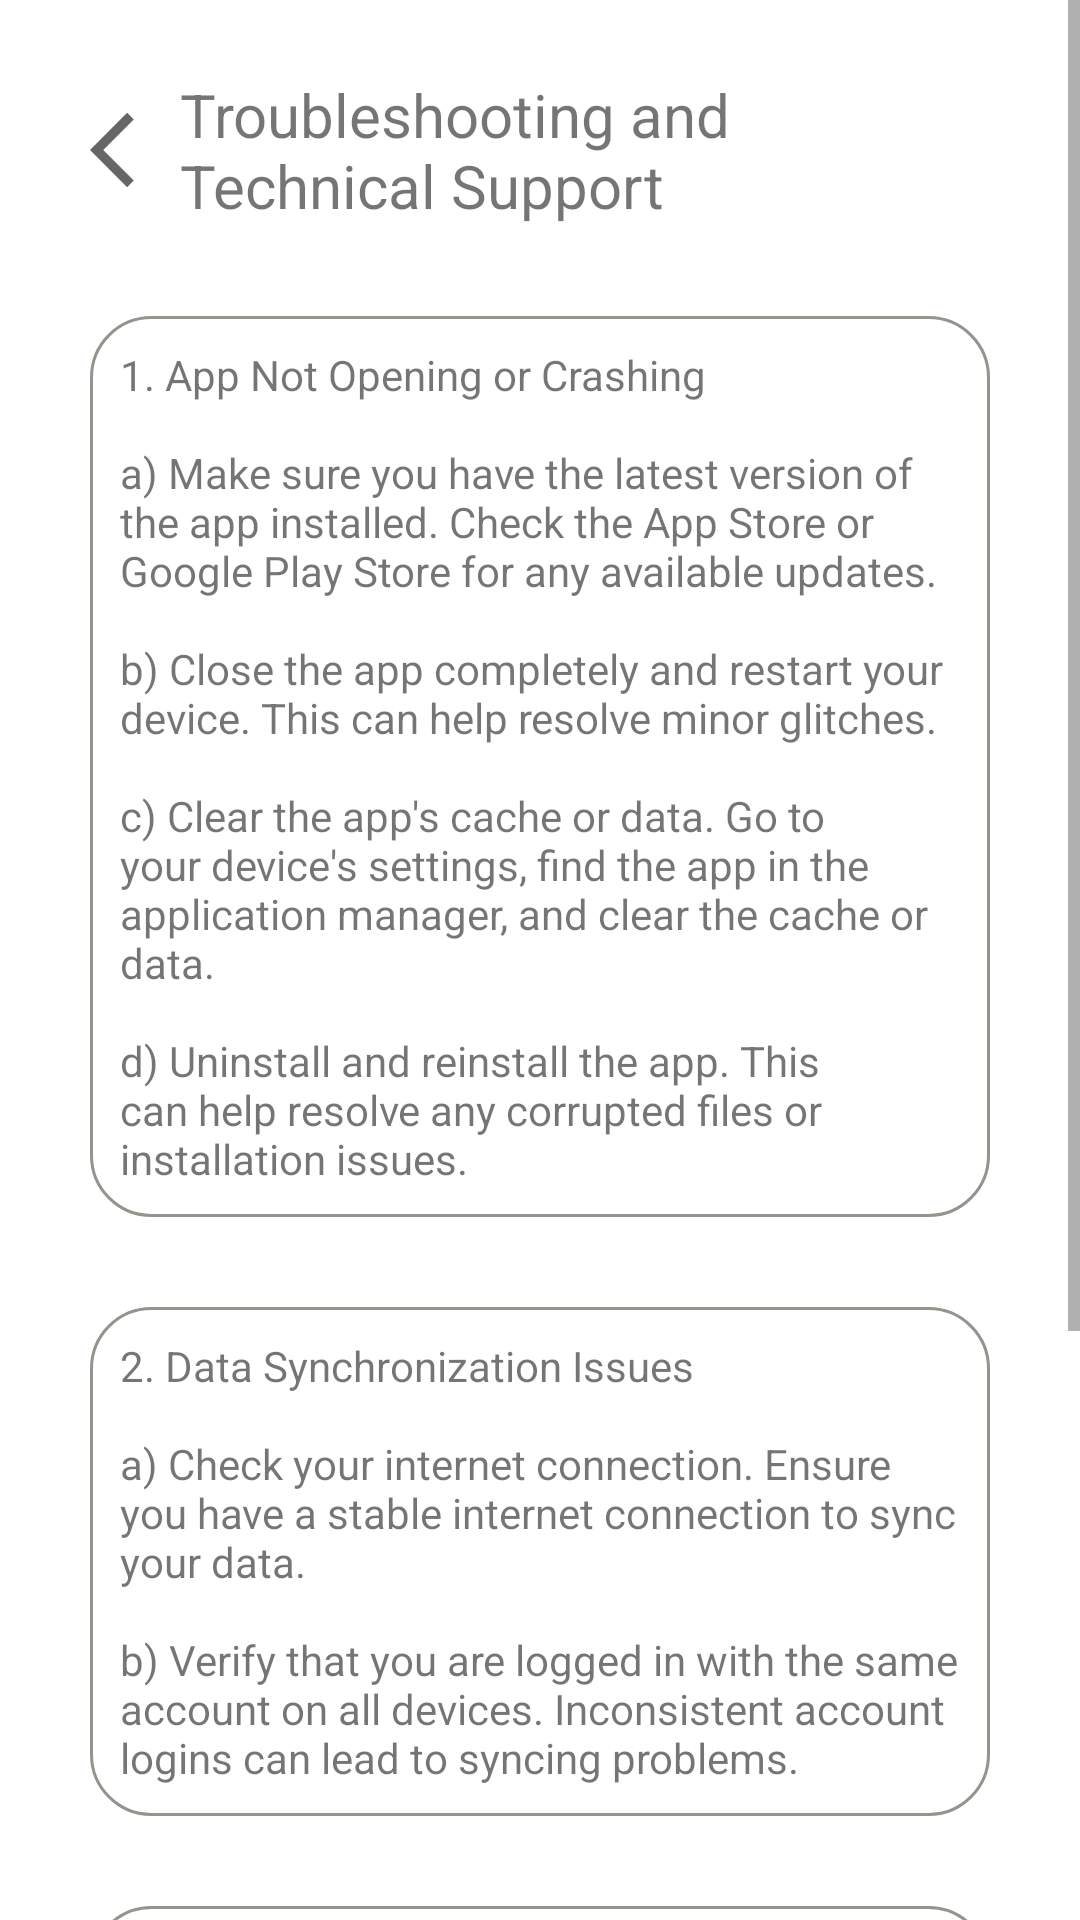

Write the Android layout XML for this screen, with the resource values it uses.
<!-- AndroidManifest.xml: application theme Theme.Assignment -->
<!-- res/layout/fragment_troubleshoot.xml -->
<?xml version="1.0" encoding="utf-8"?>
<ScrollView xmlns:android="http://schemas.android.com/apk/res/android"
    xmlns:app="http://schemas.android.com/apk/res-auto"
    xmlns:tools="http://schemas.android.com/tools"
    android:layout_width="match_parent"
    android:layout_height="wrap_content"
    tools:context=".TroubleshootFragment">

    <androidx.constraintlayout.widget.ConstraintLayout
        android:layout_width="match_parent"
        android:layout_height="wrap_content"
        android:layout_marginHorizontal="30dp"
        android:layout_marginVertical="15dp">

        <ImageView
            android:id="@+id/backImage"
            android:layout_width="30dp"
            android:layout_height="30dp"
            android:layout_marginTop="20dp"
            android:src="@drawable/back_arrow"
            app:layout_constraintStart_toStartOf="parent"
            app:layout_constraintTop_toTopOf="parent" />

        <TextView
            android:id="@+id/troubleshootTitle"
            android:layout_width="0dp"
            android:layout_height="wrap_content"
            android:text="Troubleshooting and Technical Support"
            android:textSize="20sp"
            app:layout_constraintTop_toTopOf="@id/backImage"
            app:layout_constraintBottom_toBottomOf="@id/backImage"
            app:layout_constraintStart_toEndOf="@id/backImage"
            app:layout_constraintEnd_toEndOf="parent"/>

        <TextView
            android:id="@+id/troubleshootP1"
            android:layout_width="match_parent"
            android:layout_height="wrap_content"
            android:layout_marginTop="@dimen/faq_margin_top"
            android:background="@drawable/custom_border"
            android:padding="10dp"
            android:text="@string/support1"
            app:layout_constraintTop_toBottomOf="@id/troubleshootTitle"
            tools:layout_editor_absoluteX="0dp" />

        <TextView
            android:id="@+id/troubleshootP2"
            android:layout_width="match_parent"
            android:layout_height="wrap_content"
            android:layout_marginTop="@dimen/faq_margin_top"
            android:background="@drawable/custom_border"
            android:padding="10dp"
            android:text="@string/support2"
            app:layout_constraintTop_toBottomOf="@id/troubleshootP1"
            tools:layout_editor_absoluteX="0dp" />

        <TextView
            android:id="@+id/troubleshootP3"
            android:layout_width="match_parent"
            android:layout_height="wrap_content"
            android:layout_marginTop="@dimen/faq_margin_top"
            android:background="@drawable/custom_border"
            android:padding="10dp"
            android:text="@string/support3"
            app:layout_constraintTop_toBottomOf="@id/troubleshootP2"
            app:layout_constraintBottom_toBottomOf="parent"
            android:layout_marginBottom="20dp" />

    </androidx.constraintlayout.widget.ConstraintLayout>
</ScrollView>
<!-- resources referenced by this layout -->
<resources>
  <dimen name="faq_margin_top">30dp</dimen>
  <!-- drawable back_arrow (drawable) -->
  <vector android:autoMirrored="true" android:height="24dp"
      android:tint="@color/darker_grey" android:viewportHeight="24"
      android:viewportWidth="24" android:width="24dp" xmlns:android="http://schemas.android.com/apk/res/android">
      <path android:fillColor="@android:color/white" android:pathData="M11.67,3.87L9.9,2.1 0,12l9.9,9.9 1.77,-1.77L3.54,12z"/>
  </vector>
  <!-- drawable custom_border (drawable) -->
  <?xml version="1.0" encoding="utf-8"?>
  <shape xmlns:android="http://schemas.android.com/apk/res/android" >
      <solid android:color="@color/white" />
      <stroke android:width="1dp" android:color="@color/grey"/>
      <corners android:radius="20dp"/>
  </shape>
  <string name="support1">1. App Not Opening or Crashing \n\na) Make sure you have the latest version of the app installed. Check the App Store or Google Play Store for any available updates. \n\nb) Close the app completely and restart your device. This can help resolve minor glitches. \n\nc) Clear the app\'s cache or data. Go to your device\'s settings, find the app in the application manager, and clear the cache or data. \n\nd) Uninstall and reinstall the app. This can help resolve any corrupted files or installation issues.</string>
  <string name="support2">2. Data Synchronization Issues \n\na) Check your internet connection. Ensure you have a stable internet connection to sync your data. \n\nb) Verify that you are logged in with the same account on all devices. Inconsistent account logins can lead to syncing problems.</string>
  <string name="support3">3. Problems Adding or Updating Farm Information \n\na) Double-check your input. Ensure you are providing accurate and valid information when adding or updating farm details. \n\nb) Check for any required fields. Make sure you have filled out all the necessary fields before saving or updating your farm information. \n\nc) Contact customer support. If you continue to experience issues, reach out to the app\'s customer support for further assistance.</string>
  <style name="Theme.Assignment" parent="Theme.MaterialComponents.DayNight.NoActionBar">
          
          <item name="colorPrimary">@color/white</item>
          <item name="colorPrimaryVariant">@color/app_color</item>
          <item name="colorOnPrimary">@color/white</item>
          
          <item name="colorSecondary">@color/teal_200</item>
          <item name="colorSecondaryVariant">@color/teal_700</item>
          <item name="colorOnSecondary">@color/black</item>
          
          <item name="android:statusBarColor" tools:targetApi="21">?attr/colorPrimaryVariant</item>
          
      </style>
  <color name="darker_grey">#666666</color>
  <color name="white">#FFFFFFFF</color>
  <color name="grey">#94948d</color>
  <color name="app_color">#58855F</color>
  <color name="teal_200">#FF03DAC5</color>
  <color name="teal_700">#FF018786</color>
  <color name="black">#FF000000</color>
</resources>
